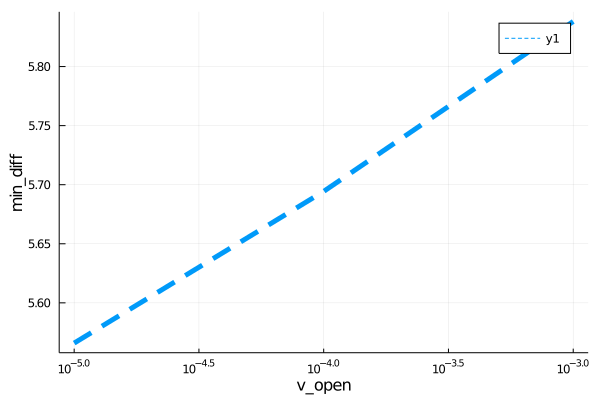

The table this chart was drawn from, first rows:
para, error
1.0000000000000004e-5, 5.566
0.0001, 5.694
0.001, 5.838
